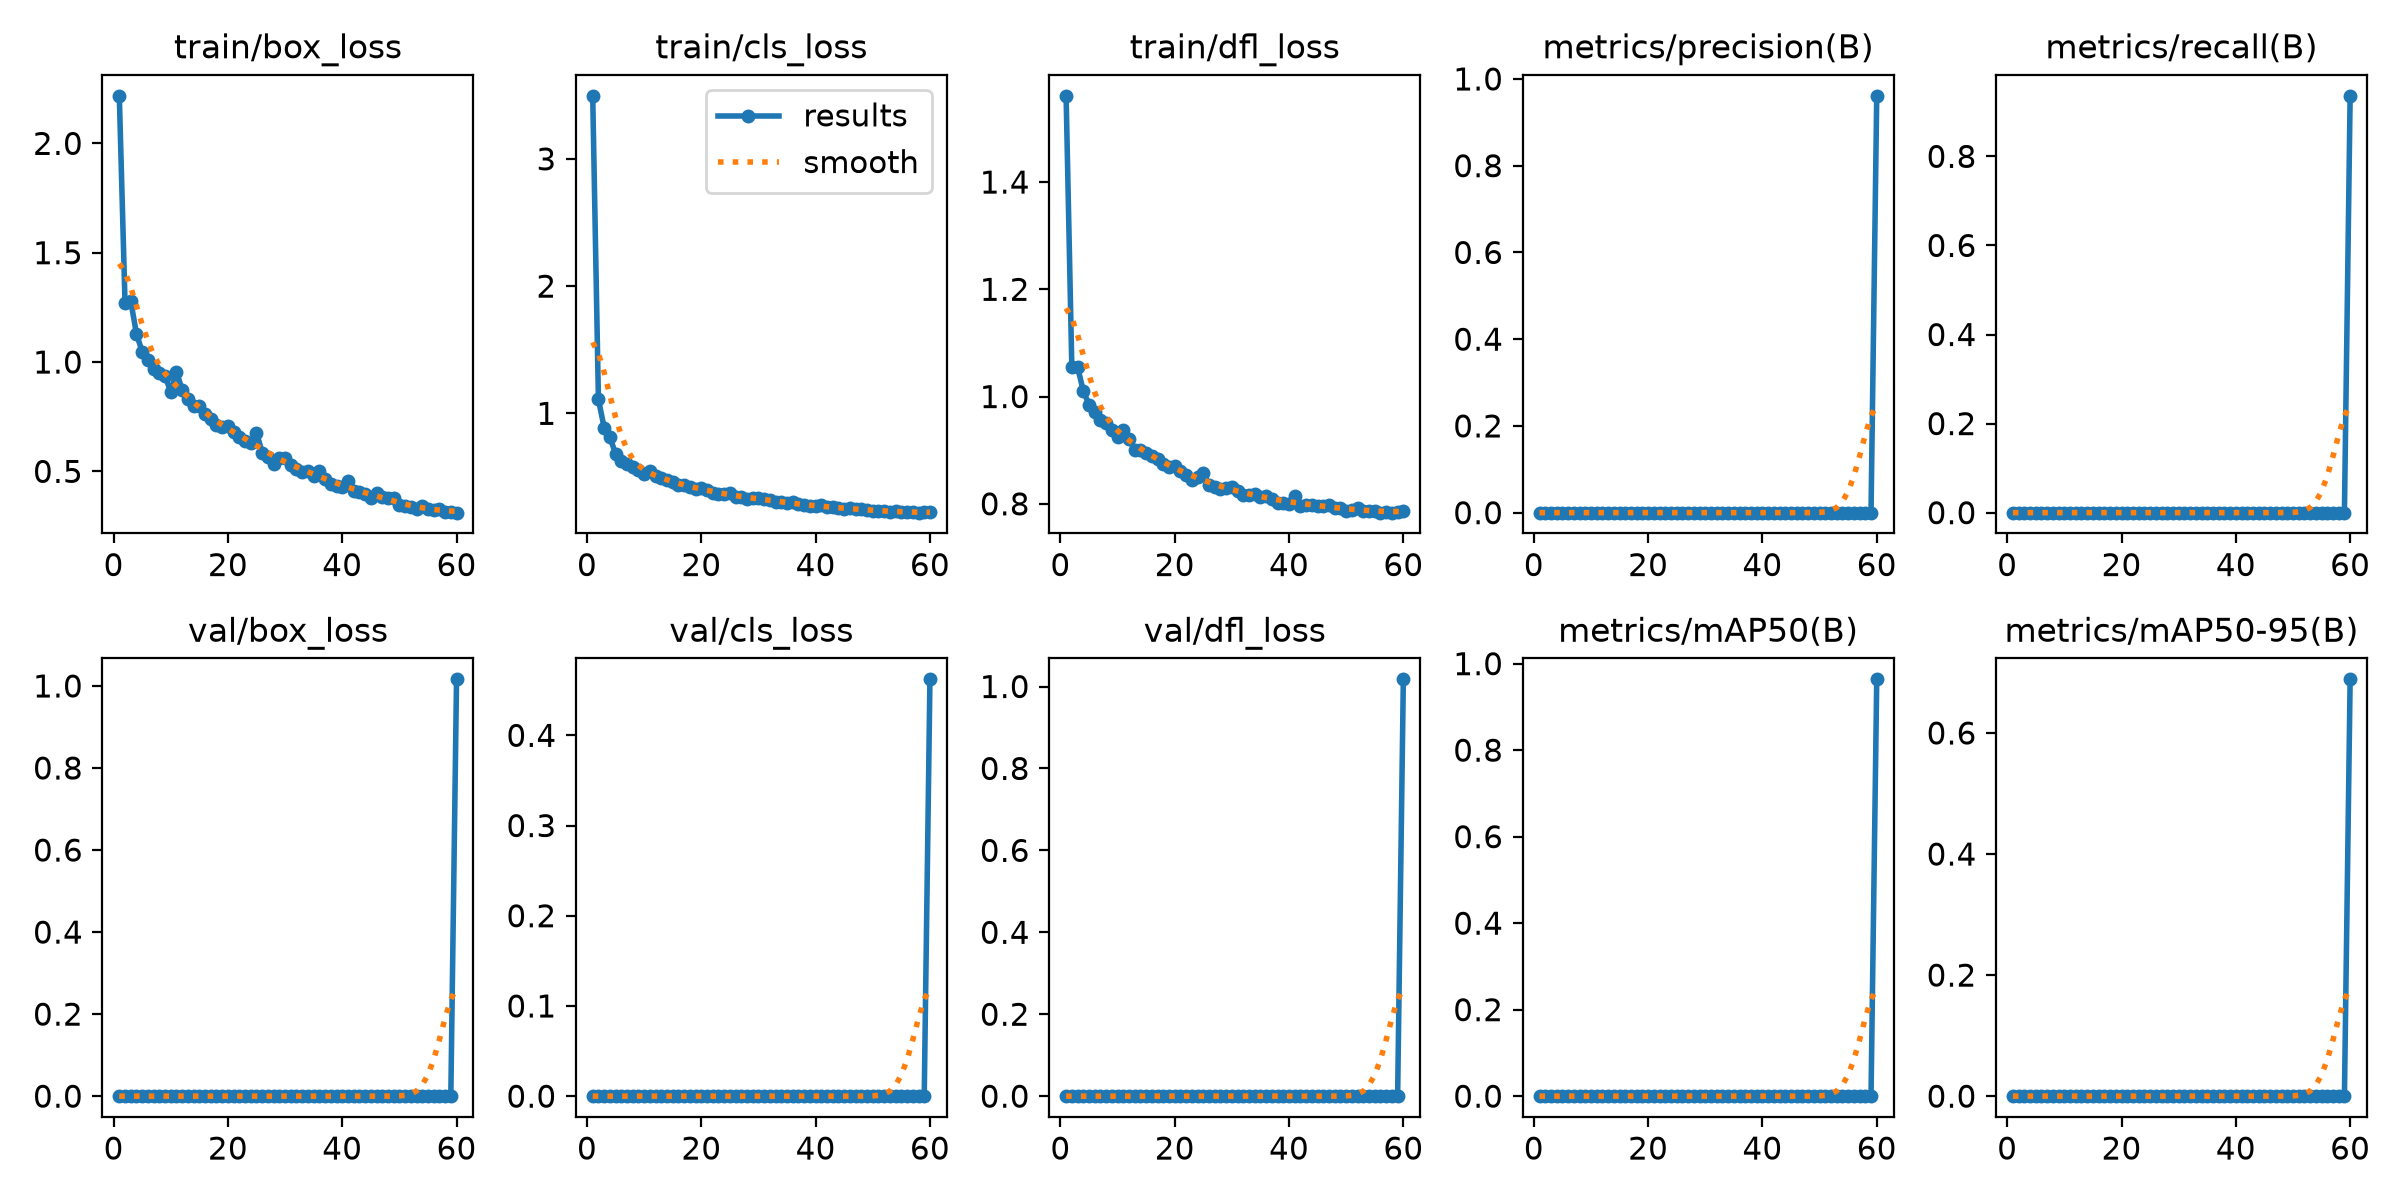

The file beside this chart, header and first rows:
epoch, time, train/box_loss, train/cls_loss, train/dfl_loss, metrics/precision(B), metrics/recall(B), metrics/mAP50(B), metrics/mAP50-95(B), val/box_loss, val/cls_loss, val/dfl_loss, lr/pg0, lr/pg1, lr/pg2
1, 21.25, 2.217, 3.496, 1.561, 0, 0, 0, 0, 0, 0, 0, 0.0003275, 0.0003275, 0.0003275
2, 31.98, 1.271, 1.109, 1.056, 0, 0, 0, 0, 0, 0, 0, 0.0006604, 0.0006604, 0.0006604
3, 42.47, 1.279, 0.8885, 1.055, 0, 0, 0, 0, 0, 0, 0, 0.0009915, 0.0009915, 0.0009915
4, 52.91, 1.129, 0.8137, 1.011, 0, 0, 0, 0, 0, 0, 0, 0.0009939, 0.0009939, 0.0009939
5, 63.58, 1.047, 0.6818, 0.985, 0, 0, 0, 0, 0, 0, 0, 0.0009892, 0.0009892, 0.0009892
6, 73.96, 1.012, 0.6274, 0.9706, 0, 0, 0, 0, 0, 0, 0, 0.0009831, 0.0009831, 0.0009831
7, 84.42, 0.9668, 0.5983, 0.9568, 0, 0, 0, 0, 0, 0, 0, 0.0009758, 0.0009758, 0.0009758
8, 95.26, 0.9478, 0.5814, 0.9514, 0, 0, 0, 0, 0, 0, 0, 0.0009671, 0.0009671, 0.0009671
9, 105.6, 0.9362, 0.5507, 0.9374, 0, 0, 0, 0, 0, 0, 0, 0.0009572, 0.0009572, 0.0009572
10, 116.1, 0.8636, 0.5214, 0.9253, 0, 0, 0, 0, 0, 0, 0, 0.000946, 0.000946, 0.000946
11, 126.6, 0.9563, 0.5428, 0.9379, 0, 0, 0, 0, 0, 0, 0, 0.0009337, 0.0009337, 0.0009337
12, 137.1, 0.8725, 0.5051, 0.9203, 0, 0, 0, 0, 0, 0, 0, 0.0009201, 0.0009201, 0.0009201
13, 147.5, 0.8296, 0.4884, 0.9008, 0, 0, 0, 0, 0, 0, 0, 0.0009055, 0.0009055, 0.0009055
14, 158, 0.7981, 0.472, 0.901, 0, 0, 0, 0, 0, 0, 0, 0.0008897, 0.0008897, 0.0008897
15, 168.4, 0.797, 0.4623, 0.8943, 0, 0, 0, 0, 0, 0, 0, 0.0008729, 0.0008729, 0.0008729
16, 178.9, 0.7621, 0.4388, 0.8899, 0, 0, 0, 0, 0, 0, 0, 0.000855, 0.000855, 0.000855
17, 189.4, 0.7391, 0.4355, 0.8832, 0, 0, 0, 0, 0, 0, 0, 0.0008362, 0.0008362, 0.0008362
18, 200.1, 0.7143, 0.4208, 0.8749, 0, 0, 0, 0, 0, 0, 0, 0.0008165, 0.0008165, 0.0008165
19, 210.5, 0.7035, 0.4083, 0.8693, 0, 0, 0, 0, 0, 0, 0, 0.000796, 0.000796, 0.000796
20, 221, 0.7077, 0.412, 0.8698, 0, 0, 0, 0, 0, 0, 0, 0.0007746, 0.0007746, 0.0007746
21, 231.4, 0.6787, 0.3968, 0.8607, 0, 0, 0, 0, 0, 0, 0, 0.0007525, 0.0007525, 0.0007525
22, 241.8, 0.6563, 0.3774, 0.8534, 0, 0, 0, 0, 0, 0, 0, 0.0007297, 0.0007297, 0.0007297
23, 252.2, 0.6382, 0.3691, 0.8449, 0, 0, 0, 0, 0, 0, 0, 0.0007063, 0.0007063, 0.0007063
24, 262.6, 0.629, 0.3663, 0.8492, 0, 0, 0, 0, 0, 0, 0, 0.0006824, 0.0006824, 0.0006824
25, 273, 0.6768, 0.3759, 0.8582, 0, 0, 0, 0, 0, 0, 0, 0.000658, 0.000658, 0.000658
26, 283.5, 0.5862, 0.3414, 0.835, 0, 0, 0, 0, 0, 0, 0, 0.0006331, 0.0006331, 0.0006331
27, 293.9, 0.5676, 0.3436, 0.8308, 0, 0, 0, 0, 0, 0, 0, 0.0006079, 0.0006079, 0.0006079
28, 304.3, 0.5352, 0.328, 0.8274, 0, 0, 0, 0, 0, 0, 0, 0.0005824, 0.0005824, 0.0005824
29, 314.7, 0.5598, 0.334, 0.8291, 0, 0, 0, 0, 0, 0, 0, 0.0005567, 0.0005567, 0.0005567
30, 325, 0.5626, 0.3332, 0.8319, 0, 0, 0, 0, 0, 0, 0, 0.0005309, 0.0005309, 0.0005309
31, 335.4, 0.5313, 0.3252, 0.8235, 0, 0, 0, 0, 0, 0, 0, 0.000505, 0.000505, 0.000505
32, 345.7, 0.5105, 0.3185, 0.8162, 0, 0, 0, 0, 0, 0, 0, 0.0004791, 0.0004791, 0.0004791
33, 356.2, 0.4963, 0.3038, 0.8156, 0, 0, 0, 0, 0, 0, 0, 0.0004533, 0.0004533, 0.0004533
34, 366.7, 0.501, 0.3045, 0.8187, 0, 0, 0, 0, 0, 0, 0, 0.0004276, 0.0004276, 0.0004276
35, 377.2, 0.4783, 0.2946, 0.8133, 0, 0, 0, 0, 0, 0, 0, 0.0004021, 0.0004021, 0.0004021
36, 387.7, 0.5038, 0.3019, 0.8151, 0, 0, 0, 0, 0, 0, 0, 0.0003769, 0.0003769, 0.0003769
37, 398.1, 0.4648, 0.2873, 0.8092, 0, 0, 0, 0, 0, 0, 0, 0.000352, 0.000352, 0.000352
38, 408.4, 0.4406, 0.2771, 0.8024, 0, 0, 0, 0, 0, 0, 0, 0.0003276, 0.0003276, 0.0003276
39, 418.8, 0.4321, 0.2704, 0.8018, 0, 0, 0, 0, 0, 0, 0, 0.0003037, 0.0003037, 0.0003037
40, 429.2, 0.4303, 0.2728, 0.8005, 0, 0, 0, 0, 0, 0, 0, 0.0002803, 0.0002803, 0.0002803
41, 439.5, 0.4581, 0.2786, 0.8137, 0, 0, 0, 0, 0, 0, 0, 0.0002575, 0.0002575, 0.0002575
42, 450, 0.4101, 0.2607, 0.7966, 0, 0, 0, 0, 0, 0, 0, 0.0002354, 0.0002354, 0.0002354
43, 460.4, 0.4045, 0.2609, 0.7978, 0, 0, 0, 0, 0, 0, 0, 0.000214, 0.000214, 0.000214
44, 470.8, 0.3963, 0.2563, 0.7985, 0, 0, 0, 0, 0, 0, 0, 0.0001935, 0.0001935, 0.0001935
45, 481.2, 0.38, 0.2502, 0.7951, 0, 0, 0, 0, 0, 0, 0, 0.0001738, 0.0001738, 0.0001738
46, 491.7, 0.3999, 0.2534, 0.7951, 0, 0, 0, 0, 0, 0, 0, 0.000155, 0.000155, 0.000155
47, 502, 0.3809, 0.2496, 0.7973, 0, 0, 0, 0, 0, 0, 0, 0.0001371, 0.0001371, 0.0001371
48, 512.6, 0.3766, 0.2457, 0.7927, 0, 0, 0, 0, 0, 0, 0, 0.0001203, 0.0001203, 0.0001203
49, 523, 0.3765, 0.2428, 0.7914, 0, 0, 0, 0, 0, 0, 0, 0.0001045, 0.0001045, 0.0001045
50, 533.4, 0.3459, 0.233, 0.7875, 0, 0, 0, 0, 0, 0, 0, 8.98581e-05, 8.98581e-05, 8.98581e-05
51, 543.8, 0.3421, 0.235, 0.7887, 0, 0, 0, 0, 0, 0, 0, 7.63174e-05, 7.63174e-05, 7.63174e-05
52, 554.6, 0.3382, 0.2318, 0.7922, 0, 0, 0, 0, 0, 0, 0, 6.39518e-05, 6.39518e-05, 6.39518e-05
53, 565.4, 0.3259, 0.2259, 0.7871, 0, 0, 0, 0, 0, 0, 0, 5.2795e-05, 5.2795e-05, 5.2795e-05
54, 576, 0.3407, 0.2338, 0.7871, 0, 0, 0, 0, 0, 0, 0, 4.28777e-05, 4.28777e-05, 4.28777e-05
55, 586.4, 0.3264, 0.2243, 0.7867, 0, 0, 0, 0, 0, 0, 0, 3.4227e-05, 3.4227e-05, 3.4227e-05
56, 598, 0.3252, 0.2216, 0.7837, 0, 0, 0, 0, 0, 0, 0, 2.68667e-05, 2.68667e-05, 2.68667e-05
57, 608.5, 0.3268, 0.2239, 0.7856, 0, 0, 0, 0, 0, 0, 0, 2.08169e-05, 2.08169e-05, 2.08169e-05
58, 618.9, 0.3121, 0.2192, 0.7835, 0, 0, 0, 0, 0, 0, 0, 1.60943e-05, 1.60943e-05, 1.60943e-05
59, 629.5, 0.3151, 0.221, 0.7853, 0, 0, 0, 0, 0, 0, 0, 1.27117e-05, 1.27117e-05, 1.27117e-05
60, 646.5, 0.3111, 0.2211, 0.7875, 0.9611, 0.9359, 0.9637, 0.6886, 1.016, 0.4621, 1.018, 1.06784e-05, 1.06784e-05, 1.06784e-05
